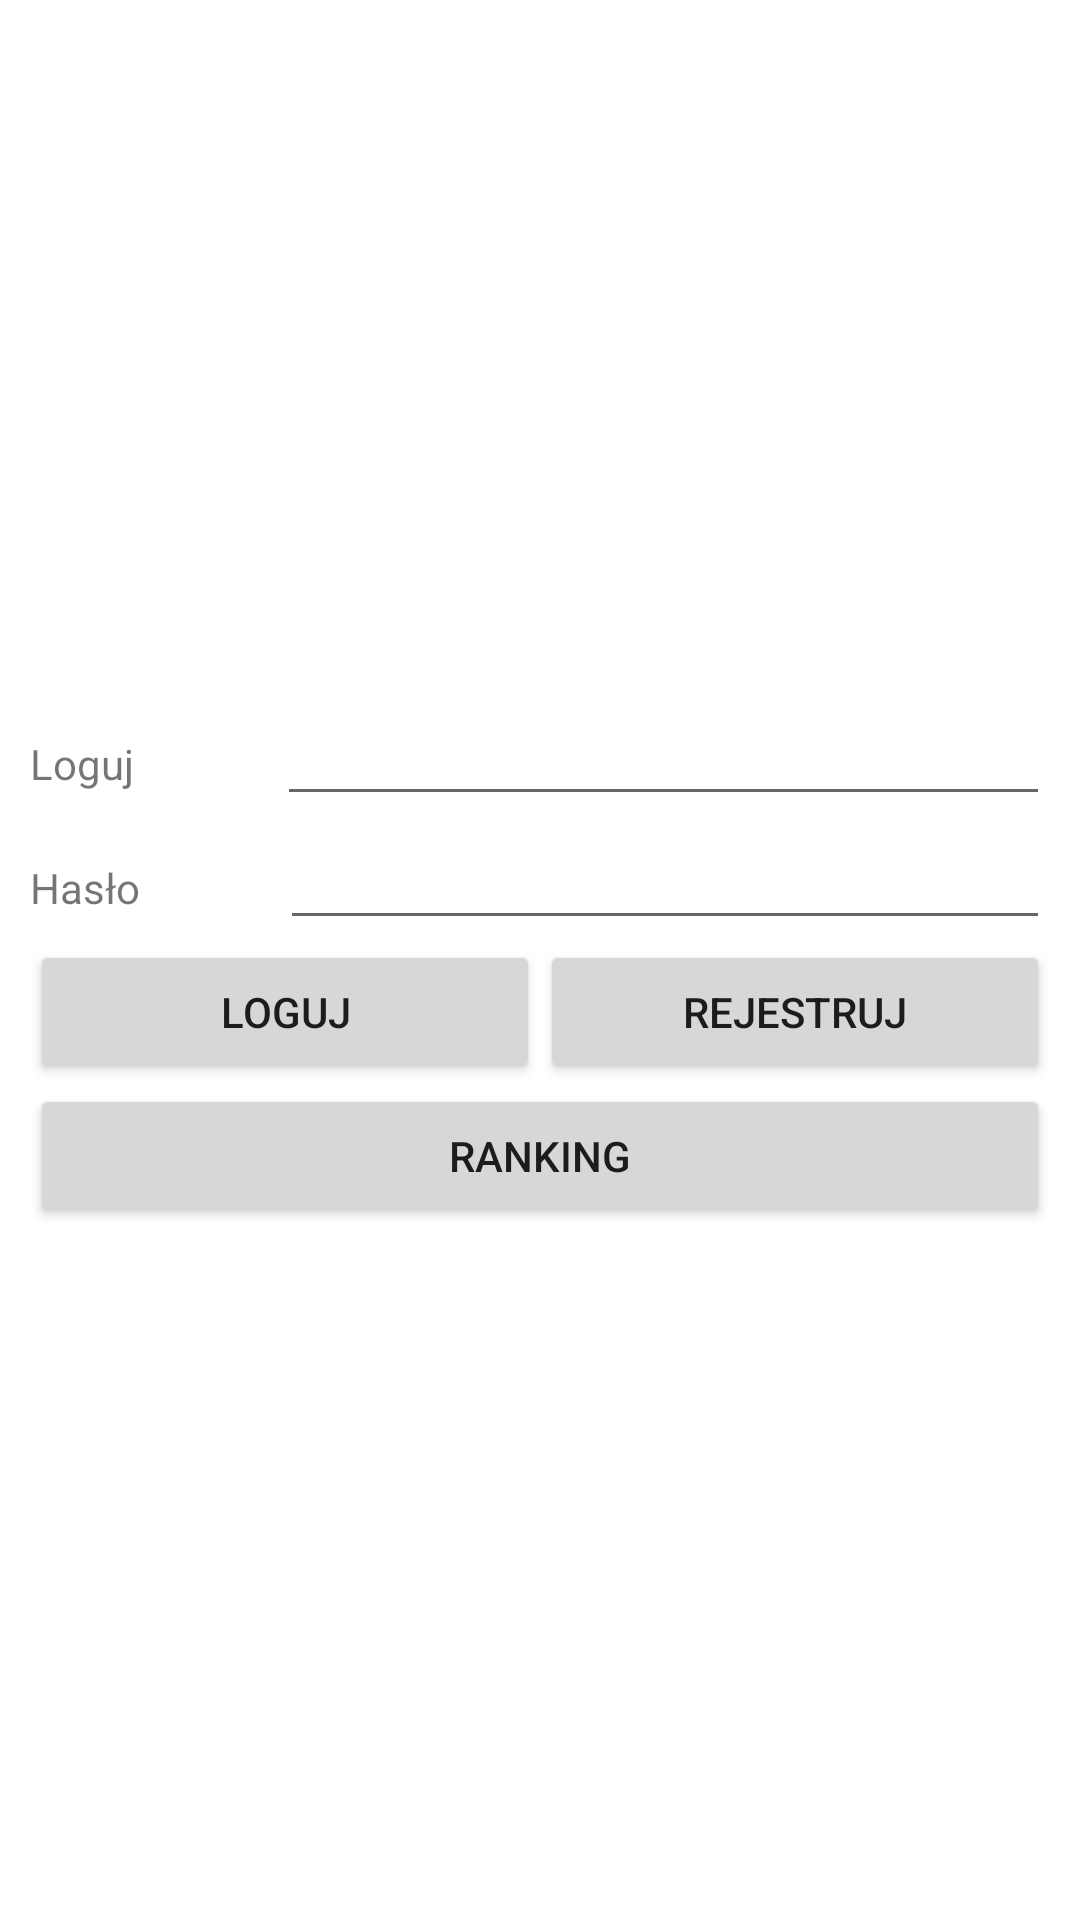

Produce the Android XML layout that renders to this screen, including the resource entries it uses.
<!-- AndroidManifest.xml: activity theme Theme.GraLosującaJava.NoActionBar -->
<!-- res/layout/activity_login.xml -->
<?xml version="1.0" encoding="utf-8"?>
<androidx.constraintlayout.widget.ConstraintLayout xmlns:android="http://schemas.android.com/apk/res/android"
    xmlns:app="http://schemas.android.com/apk/res-auto"
    xmlns:tools="http://schemas.android.com/tools"
    android:layout_width="match_parent"
    android:layout_height="match_parent">

    <LinearLayout
        android:layout_width="match_parent"
        android:layout_height="wrap_content"
        android:orientation="vertical"
        app:layout_constraintBottom_toBottomOf="parent"
        app:layout_constraintEnd_toEndOf="parent"
        app:layout_constraintStart_toStartOf="parent"
        app:layout_constraintTop_toTopOf="parent"
        tools:ignore="MissingConstraints"
        android:layout_margin="10dp">

        <LinearLayout
            android:layout_width="match_parent"
            android:layout_height="wrap_content"
            android:orientation="horizontal">

            <TextView
                android:id="@+id/loginTextView"
                android:layout_width="wrap_content"
                android:layout_height="wrap_content"
                android:layout_weight="1"
                android:text="@string/login" />

            <EditText
                android:id="@+id/loginEditText"
                android:layout_width="wrap_content"
                android:layout_height="wrap_content"
                android:layout_weight="1"
                android:ems="10"/>
        </LinearLayout>

        <LinearLayout
            android:layout_width="match_parent"
            android:layout_height="wrap_content"
            android:orientation="horizontal">

            <TextView
                android:id="@+id/passwordTextView"
                android:layout_width="wrap_content"
                android:layout_height="wrap_content"
                android:layout_weight="1"
                android:text="@string/password" />

            <EditText
                android:id="@+id/passwordEditText"
                android:layout_width="wrap_content"
                android:layout_height="wrap_content"
                android:layout_weight="1"
                android:ems="10"
                android:inputType="textPassword"/>
        </LinearLayout>

        <LinearLayout
            android:layout_width="match_parent"
            android:layout_height="match_parent"
            android:orientation="horizontal">

            <Button
                android:id="@+id/loginButton"
                android:layout_width="match_parent"
                android:layout_height="wrap_content"
                android:layout_weight="1"
                android:text="@string/login"
                android:onClick="loginPlayer"/>

            <Button
                android:id="@+id/registerButton"
                android:layout_width="match_parent"
                android:layout_height="wrap_content"
                android:layout_weight="1"
                android:text="@string/register"
                android:onClick="registerNewPlayer"/>
        </LinearLayout>

        <Button
            android:id="@+id/rankingButton"
            android:layout_width="match_parent"
            android:layout_height="wrap_content"
            android:text="@string/ranking"
            android:onClick="goToRanking"/>

    </LinearLayout>

</androidx.constraintlayout.widget.ConstraintLayout>
<!-- resources referenced by this layout -->
<resources>
  <string name="login">Loguj</string>
  <string name="password">Hasło</string>
  <string name="ranking">Ranking</string>
  <string name="register">Rejestruj</string>
  <style name="Theme.GraLosującaJava.NoActionBar">
          <item name="windowActionBar">false</item>
          <item name="windowNoTitle">true</item>
      </style>
</resources>
